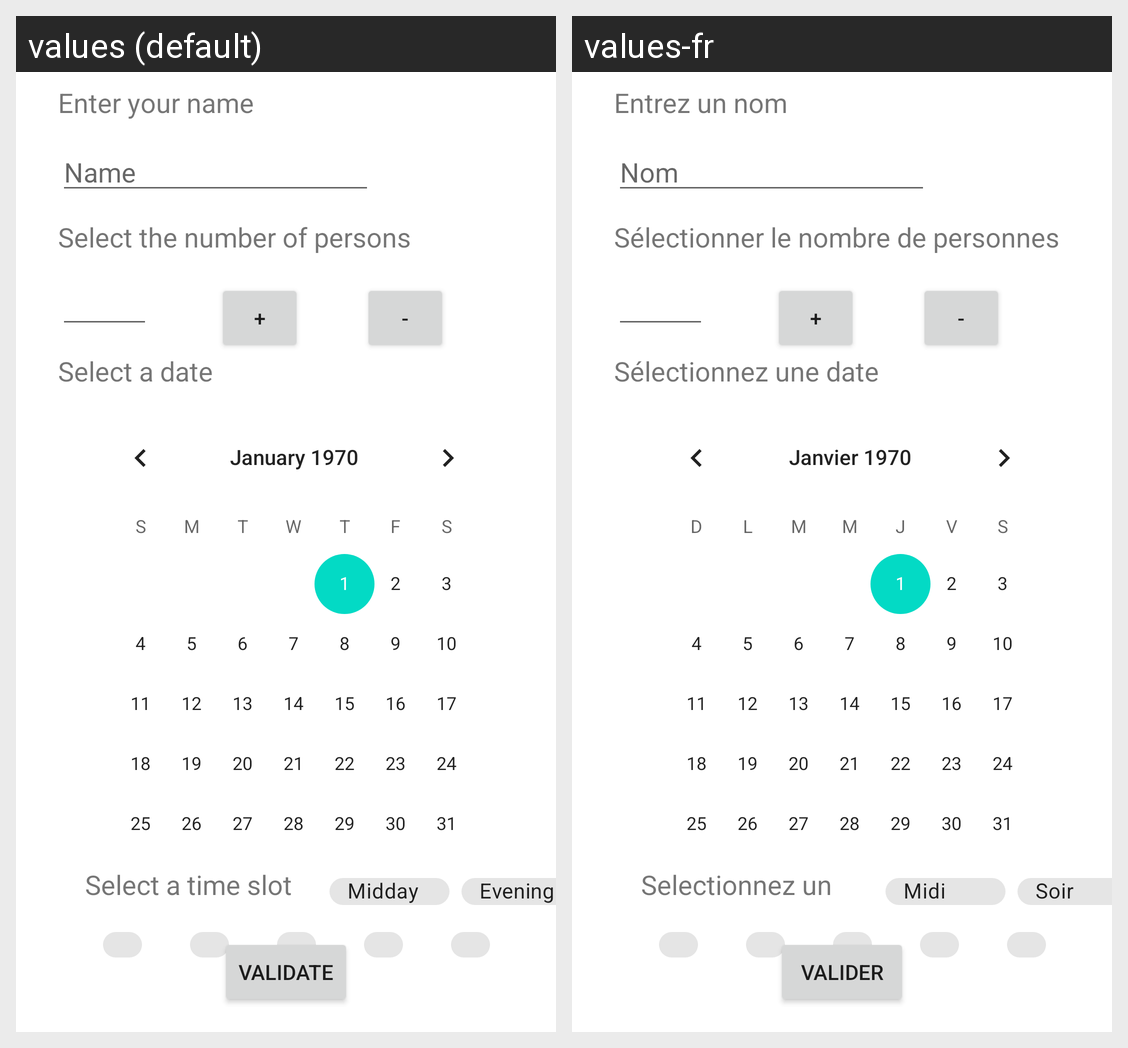

Here is an Android app screen in its default locale and in the app's own translations. Write out the translated-string differences for the strings that appear on this screen.
Android screen res/layout/activity_change_datas.xml rendered under 2 locales, left to right: values (default), values-fr. Device: Nexus 5 (rendered at 1080×1920; each locale shown at half size, 540×960, under a caption strip naming it); theme AppTheme.
Strings drawn on this screen, with the default value and each locale's value (text and hints the layout hard-codes, and strings that could not be matched under every locale, appear in the picture but are not listed):

nameHint
  values: Name
  values-fr: Nom

name
  values: Enter your name
  values-fr: Entrez un nom

numberOfPersons
  values: Select the number of persons
  values-fr: Sélectionner le nombre de personnes

plusButton
  values: +
  values-fr: +  [not translated; the default value is used]

minusButton
  values: -
  values-fr: -  [not translated; the default value is used]

selectDate
  values: Select a date
  values-fr: Sélectionnez une date

timeSelect
  values: Select a time slot
  values-fr: Selectionnez un créneau

midday
  values: Midday
  values-fr: Midi

evening
  values: Evening
  values-fr: Soir

validate
  values: Validate
  values-fr: Valider
